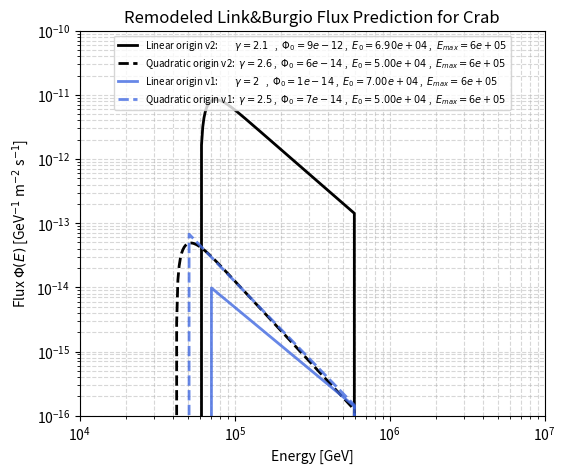

The script that saved this image:
import numpy as np
import matplotlib.pyplot as plt
import os

# -------------------
# Output folder
# -------------------
out_dir = "flux_plots"
os.makedirs(out_dir, exist_ok=True)

# -------------------
# Flux definitions
# -------------------
def phi_classic(E, phi0, gamma, E0):
    """Classic unbounded power-law flux."""
    return phi0 * (E / E0)**(-gamma)

def phi_bounded(E, phi0, gamma, E0, Emin, Emax):
    """Bounded power-law flux: zero outside [Emin, Emax]."""
    mask = (E >= Emin) & (E <= Emax)
    flux = np.zeros_like(E)
    flux[mask] = phi_classic(E[mask], phi0, gamma, E0)
    return flux

    

def phi_softbounded(E, phi0, gamma, E0, Emin, Emax, delta = 50, factor = 2, xoffset = 0):
    """
    Power-law flux with soft lower cutoff.
    
    E     : energy array
    phi0  : normalization at E0
    gamma : spectral index
    E0    : reference energy
    Emin  : characteristic lower cutoff energy
    Emax  : sharp upper cutoff
    delta : softening scale of the cutoff (controls smoothness)
    """
    # Core power-law
    flux = factor* phi0 * ((E+xoffset) / (E0-delta))**(-gamma)
    
    # Soft turn-on near Emin
    soft = 1 - np.exp(-((E+xoffset) - (Emin-delta)) / delta)
    
    # Upper cutoff
    mask =(E+xoffset) <= Emax
    return flux * soft * mask


import numpy as np

def phi_softlower(E, phi0, gamma, E0, Emin, Emax, delta, eta=0.0):
    """
    Power-law with soft lower roll-off anchored at E0 (with E0 == Emin),
    and a (still hard) upper cutoff at Emax.

    Parameters
    ----------
    E : array_like
        Energies.
    phi0 : float
        Normalization: phi(E0) = phi0.
    gamma : float
        Spectral index of the power law.
    E0 : float
        Reference energy; also the soft-cut anchor (Emin). Peak is at (E0, phi0).
    Emax : float
        Hard upper cutoff energy (set flux=0 above this).
    delta : float
        Softening scale (in energy units) controlling how quickly the flux
        rolls off to the left of E0. Larger = gentler roll-off.
    eta : float, optional (default 0.0)
        Extra left-side power suppression. If gamma>0 and you want the low-E
        tail to vanish (and avoid any divergence as E→0), set eta > gamma.

    Notes
    -----
    - The left soft factor is:
        soft_left(E) = exp(- max(E0 - E, 0) / delta) * [(E/E0)^eta for E<E0, else 1]
      So:
        * E >= E0  → soft_left = 1  (so phi(E0)=phi0, untouched to the right)
        * E <  E0  → exponential falloff over scale `delta`, optionally steeper by (E/E0)^eta
    """
    E = np.asarray(E)

    # Base power-law (assumes E>0 on your grid)
    flux = phi0 * (E / E0)**(-gamma)

    # Exponential roll-off only for E<E0 (equals 1 at and above E0)
    soft_exp = np.exp(-np.clip(E0 - E, 0.0, None) / delta)

    # Optional extra power suppression on the left to tame low-E behavior
    if eta > 0.0:
        soft_pow = np.where(E < E0, (E / E0)**eta, 1.0)
        soft = soft_exp * soft_pow
    else:
        soft = soft_exp

    # Apply (still hard) upper cutoff
    flux = flux * soft
    flux = np.where(E <= Emax, flux, 0.0)

    return flux

params1_vela = {
    "E": np.logspace(4, 8, 500),
    "E0": 1.95e5,
    "phi0": 8e-15,
    "gamma": 2.1,
    "Emin": 2e5,
    "Emax": 2e6,
    'delta': 30000,
    'xoffset':15000 
}

# -------------------
# Parameters set 2
# -------------------
params2_vela = {
    "E": np.logspace(4, 8, 500),
    "E0": 1.3e5,
    "phi0": 5e-15,
    "gamma": 2.6,
    "Emin": 1.3e5,
    "Emax": 2e6,
    'delta': 15000,
    'xoffset':0  
}

params1b_vela = {
    "E": np.logspace(4, 8, 500),
    "E0": 2e5,
    "phi0": 8e-15,
    "gamma": 2,
    "Emin": 2e5,
    "Emax": 2e6
}

# -------------------
# Parameters set 2
# -------------------
params2b_vela = {
    "E": np.logspace(4, 8, 500),
    "E0": 1.4e5,
    "phi0": 5e-15,
    "gamma": 2.5,
    "Emin": 1.3e5,
    "Emax": 2e6
}


params1_crab = {
    "E": np.logspace(4, 8, 500),
    "E0": 6.9e4,
    "phi0": 9e-12, #
    "gamma": 2.1,
    "Emin": 7e4,
    "Emax": 6e5,
    'delta': 10000,
    'xoffset':0 
}

params2_crab = {
    "E": np.logspace(4, 8, 500),
    "E0": 5e4,
    "phi0": 6e-14,
    "gamma": 2.6,
    "Emin": 5e4,
    "Emax": 6e5,
    'delta': 8000,
    'xoffset':0  
}

params1b_crab = {
    "E": np.logspace(4, 8, 500),
    "E0": 7e4,
    "phi0": 1e-14,
    "gamma": 2,
    "Emin": 7e4,
    "Emax": 6e5,
}

# -------------------
# Parameters set 2
# -------------------
params2b_crab = {
    "E": np.logspace(4, 8, 500),
    "E0": 5e4,
    "phi0": 7e-14,
    "gamma": 2.5,
    "Emin": 5e4,
    "Emax": 6e5,
}

params1 = params1_crab
params2 = params2_crab
params1b = params1b_crab
params2b = params2b_crab

#params1 = params1_vela
#params2 = params2_vela
#params1b = params1b_vela
#params2b = params2b_vela

# -------------------
# Plot both in same figure
# -------------------
fig, ax = plt.subplots(figsize=(6, 5))

# Style options
colors = ["k", "k", "royalblue", "royalblue"]
labels = [fr"Linear origin v2:        $\gamma={params1['gamma']}$   ,  $\Phi_0={params1['phi0']:.0e}$ ,  $E_{0}={params1['E0']:.2e}$ ,  $E_{{max}}={params1['Emax']:.0e}$",
          fr"Quadratic origin v2:  $\gamma={params2['gamma']}$ ,  $\Phi_0={params2['phi0']:.0e}$ ,  $E_{0}={params2['E0']:.2e}$ ,  $E_{{max}}={params2['Emax']:.0e}$",
          fr"Linear origin v1:        $\gamma={params1b['gamma']}$   ,  $\Phi_0={params1b['phi0']:.0e}$ ,  $E_{0}={params1b['E0']:.2e}$ ,  $E_{{max}}={params1b['Emax']:.0e}$",
          fr"Quadratic origin v1:  $\gamma={params2b['gamma']}$ ,  $\Phi_0={params2b['phi0']:.0e}$ ,  $E_{0}={params2b['E0']:.2e}$ ,  $E_{{max}}={params2b['Emax']:.0e}$"]

# Compute fluxes (choose classic or bounded)
#flux1 = phi_bounded(params1["E"], params1["phi0"], params1["gamma"], params1["E0"])
#flux2 = phi_bounded(params2["E"], params2["phi0"], params2["gamma"], params2["E0"])
flux1b = phi_bounded(**params1b)
flux2b = phi_bounded(**params2b)
flux1 = phi_softbounded(**params1)
flux2 = phi_softbounded(**params2)
#flux1 = phi_softlower(**params1)
#flux2 = phi_softlower(**params2)

ax.plot(params1["E"], flux1, lw=2, color=colors[0], label=labels[0])
ax.plot(params2["E"], flux2, lw=2, ls='--', color=colors[1], label=labels[1])
ax.plot(params1b["E"], flux1b, lw=2, color=colors[2], label=labels[2], alpha=0.8)
ax.plot(params2b["E"], flux2b, lw=2, ls='--', color=colors[3], label=labels[3], alpha=0.8)
# Axes scaling and labels
ax.set_xscale("log")
ax.set_yscale("log")
ax.set_xlim(1e4, 1e7)
ax.set_ylim(1e-16, 1e-10)
ax.set_xlabel("Energy [GeV]")
ax.set_ylabel(r"Flux $\Phi(E)$ [GeV$^{-1}$ m$^{-2}$ s$^{-1}$]")
ax.grid(True, which="both", ls="--", alpha=0.5)
ax.legend(fontsize=7,loc="upper center")
ax.set_title("Remodeled Link&Burgio Flux Prediction for Crab")

# Save
filename_base = "flux_crab_linkburgionewcombined_test"
plt.savefig(os.path.join(out_dir, f"{filename_base}.png"), dpi=300)
plt.savefig(os.path.join(out_dir, f"{filename_base}.pdf"))
plt.close(fig)

print(f"Saved plots in '{out_dir}' folder.")
